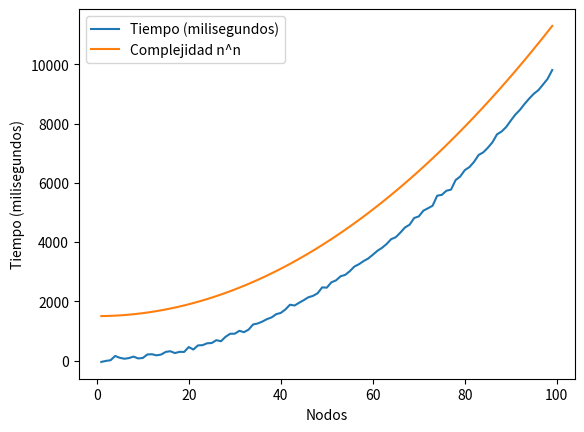

Reproduce this figure in Python. (Note: this script raises an exception after producing the figure.)
import pandas as pd
import seaborn as sns
import matplotlib.pyplot as plt
import numpy as np
from scipy import stats
import random

nodos = range(1,100)
tiempos = [random.normalvariate(n**2,50) for n in nodos]
complejidad = [1500 + (n**2) for n in nodos]

df = pd.DataFrame({'Nodos': nodos, 'Tiempo (milisegundos)': tiempos, 'Complejidad n^n': complejidad})

plt.clf()
df.plot(x='Nodos')
plt.ylabel('Tiempo (milisegundos)')
plt.show()

df2 = pd.DataFrame()

tiempos1 = map(lambda x: random.normalvariate(500,100) + random.normalvariate(x**2,50), nodos)
tiempos2 = map(lambda x: random.normalvariate(1000,100) + random.normalvariate(x**2,50), nodos)
tiempos3 = map(lambda x: random.normalvariate(4000,100) + random.normalvariate(x**2,50), nodos)
tiempos4 = map(lambda x: random.normalvariate(8000,100) + random.normalvariate(x**2,50), nodos)

df2['Nodos'] = nodos
df2['Complejidad n*n'] = complejidad
df2['Tiempos de ejecucion core-i7 2.0 GHz x4'] = tiempos
df2['Tiempos de ejecucion core-i7 2.0 GHz'] = tiempos1
df2['Tiempos de ejecucion core-i7 2.0 GHz (usando chrome)'] = tiempos3
df2['Tiempos de ejecucion pentium4 1.8 GHz'] = tiempos2
df2['Tiempos de ejecucion chino 0.5 GHz'] = tiempos4

plt.clf()
df2.plot(x='Nodos')
plt.ylabel('Tiempo (milisegundos)')
plt.show()

df3 = pd.DataFrame()

df3['Nodos'] = nodos
df3['Tiempos'] = tiempos
df3['Complejidad n^2'] = [n**2 for n in nodos]
df3['Complejidad n^3'] = [n**3 for n in nodos]
df3['Complejidad n^8'] = [n**8 for n in nodos]

plt.clf()
correlation = df3.corr()
correlation

sns.jointplot(df3['Complejidad n^8'], df3['Tiempos'], kind="reg")
sns.plt.show()

sns.jointplot(df3['Complejidad n^3'], df3['Tiempos'], kind="reg")
sns.plt.show()

sns.jointplot(df3['Complejidad n^2'], df3['Tiempos'], kind="reg")
sns.plt.show()